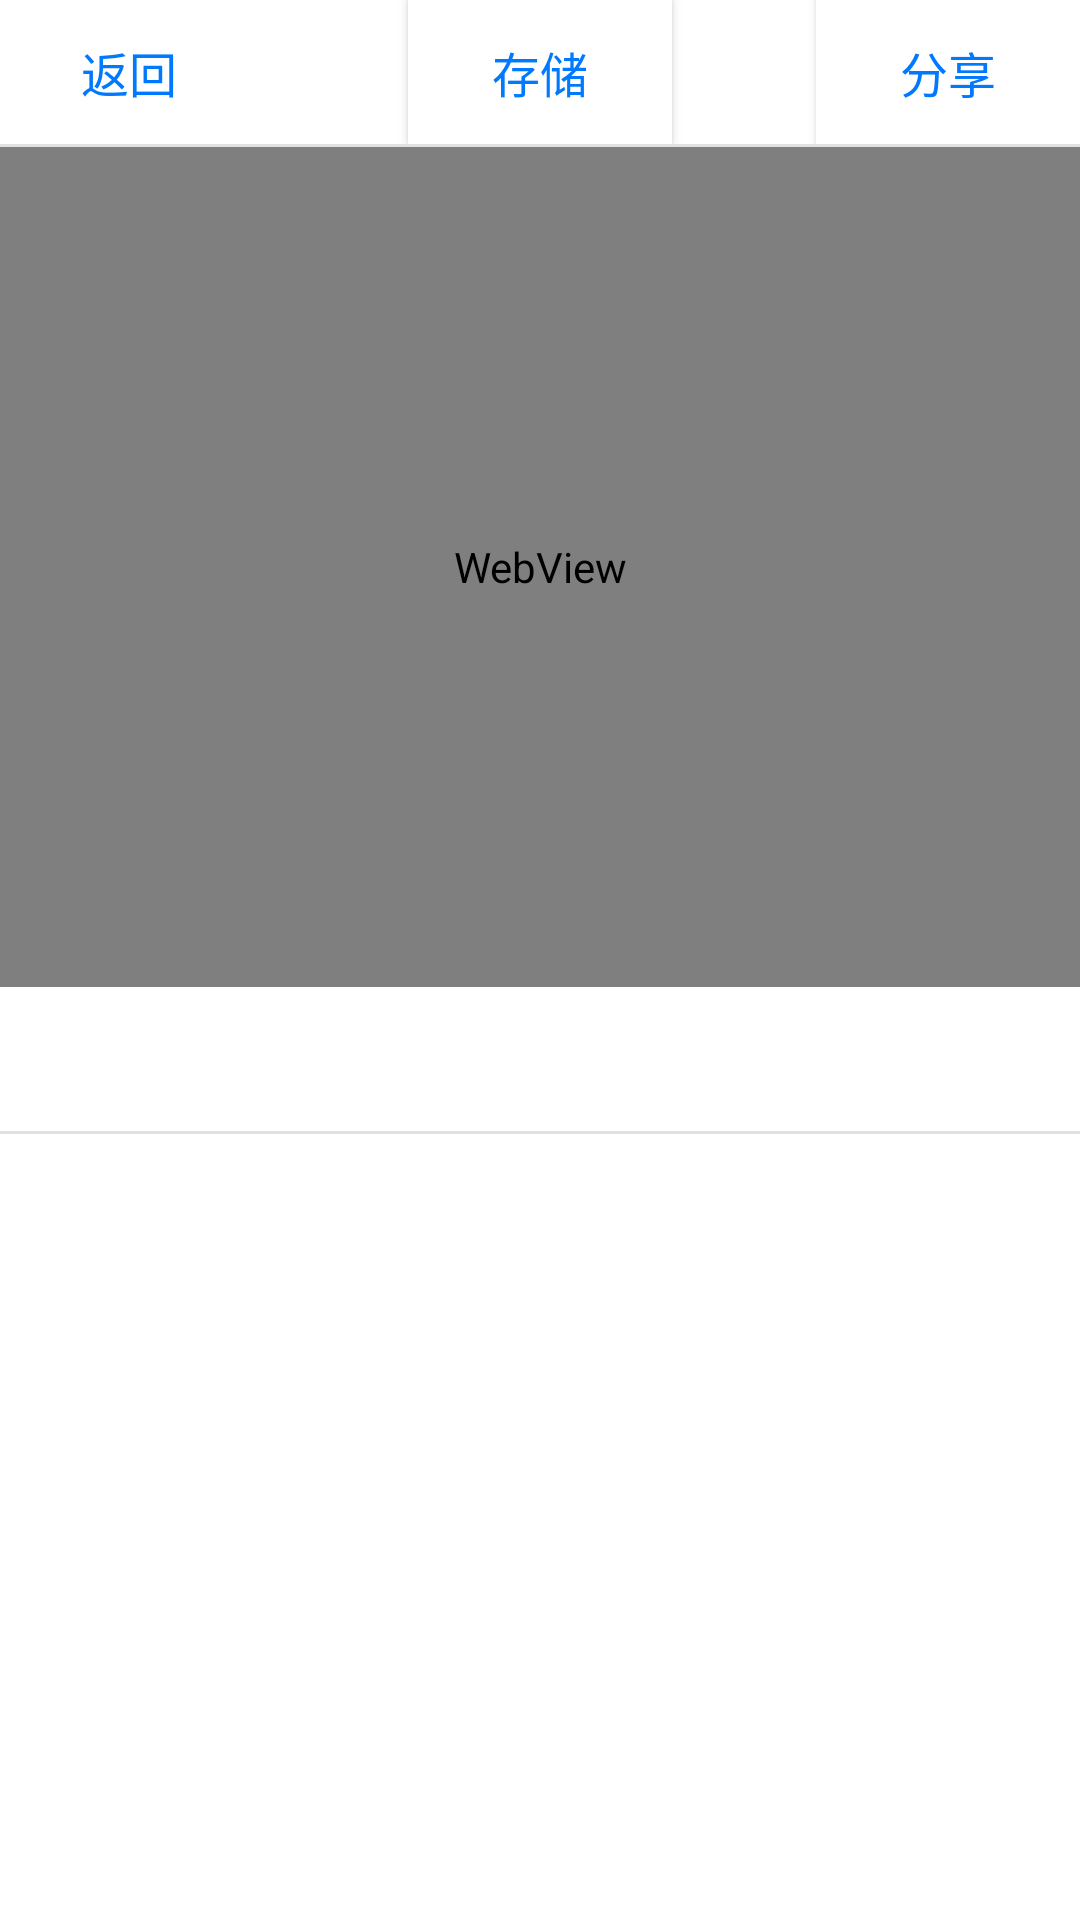

Produce the Android XML layout that renders to this screen, including the resource entries it uses.
<!-- AndroidManifest.xml: application theme Theme.AppCompat.Light.NoActionBar -->
<!-- res/layout/activity_proc_man.xml -->
<?xml version="1.0" encoding="utf-8"?>
<LinearLayout xmlns:android="http://schemas.android.com/apk/res/android"
    xmlns:app="http://schemas.android.com/apk/res-auto"
    android:layout_width="match_parent"
    android:layout_height="match_parent"
    android:background="@color/white_100"
    android:orientation="vertical">

    <RelativeLayout
        android:layout_width="match_parent"
        android:layout_height="wrap_content"
        android:gravity="center_vertical"
        android:paddingLeft="8dp">

        <Button android:id="@+id/btn_back"
            android:layout_width="62dp"
            android:layout_height="40dp"
            android:background="@drawable/btn_back_bg_selector"
            android:text="  返回"
            android:textSize="16sp"
            android:layout_centerVertical="true"
            android:layout_alignParentLeft="true"
            android:textColor="@drawable/btn_back_bg_selector"/>

        <Button
            android:id="@+id/btn_save"
            android:layout_width="wrap_content"
            android:layout_height="wrap_content"
            android:text="存储"
            android:gravity="center"
            android:textSize="16sp"
            android:layout_centerInParent="true"
            android:background="@color/white_100"
            android:textColor="@drawable/btn_back_bg_selector"/>

        <Button android:id="@+id/btn_share"
            android:layout_width="wrap_content"
            android:layout_height="wrap_content"
            android:text="分享"
            android:gravity="center"
            android:textSize="16sp"
            android:layout_alignParentRight="true"
            android:background="@color/white_100"
            android:textColor="@drawable/btn_back_bg_selector"/>


    </RelativeLayout>

    <ImageView
        android:layout_width="match_parent"
        android:layout_height="1dp"
        android:background="@color/black_12"/>

    <RelativeLayout
        android:id="@+id/display_layout"
        android:layout_width="match_parent"
        android:layout_height="280dp"
        android:gravity="center"
        android:background="@color/light_blue">

        <WebView
            android:id="@+id/my_webview"
            android:layout_width="match_parent"
            android:layout_height="match_parent"
            android:background="@color/light_blue"></WebView>

    </RelativeLayout>

    <android.support.design.widget.TabLayout
        android:id="@+id/my_tablayout"
        android:layout_width="match_parent"
        android:layout_height="wrap_content"
        app:tabIndicatorColor="@color/back_blue"
        app:tabIndicatorHeight="3dp"></android.support.design.widget.TabLayout>

    <ImageView
        android:layout_width="match_parent"
        android:layout_height="1dp"
        android:background="@color/black_12"/>

    <android.support.v4.view.ViewPager
        android:id="@+id/my_viewpager"
        android:layout_width="match_parent"
        android:layout_height="200dp"></android.support.v4.view.ViewPager>

</LinearLayout>
<!-- resources referenced by this layout -->
<resources>
  <color name="back_blue">#0079FF</color>
  <color name="black_12">#1E000000</color>
  <color name="light_blue">#FF79C1FB</color>
  <color name="white_100">#FFFFFF</color>
  <!-- drawable btn_back_bg_selector (drawable) -->
  <?xml version="1.0" encoding="utf-8" ?>
  <selector xmlns:android="http://schemas.android.com/apk/res/android">
      <item android:state_pressed="false"
          android:drawable="@drawable/bt_getback2_up"
          android:color="@color/back_blue"></item>
      <item android:state_pressed="true"
          android:drawable="@drawable/bt_getback2_down"
          android:color="@color/back_down"></item>
  </selector>
  <color name="back_down">#B8DAFF</color>
</resources>
